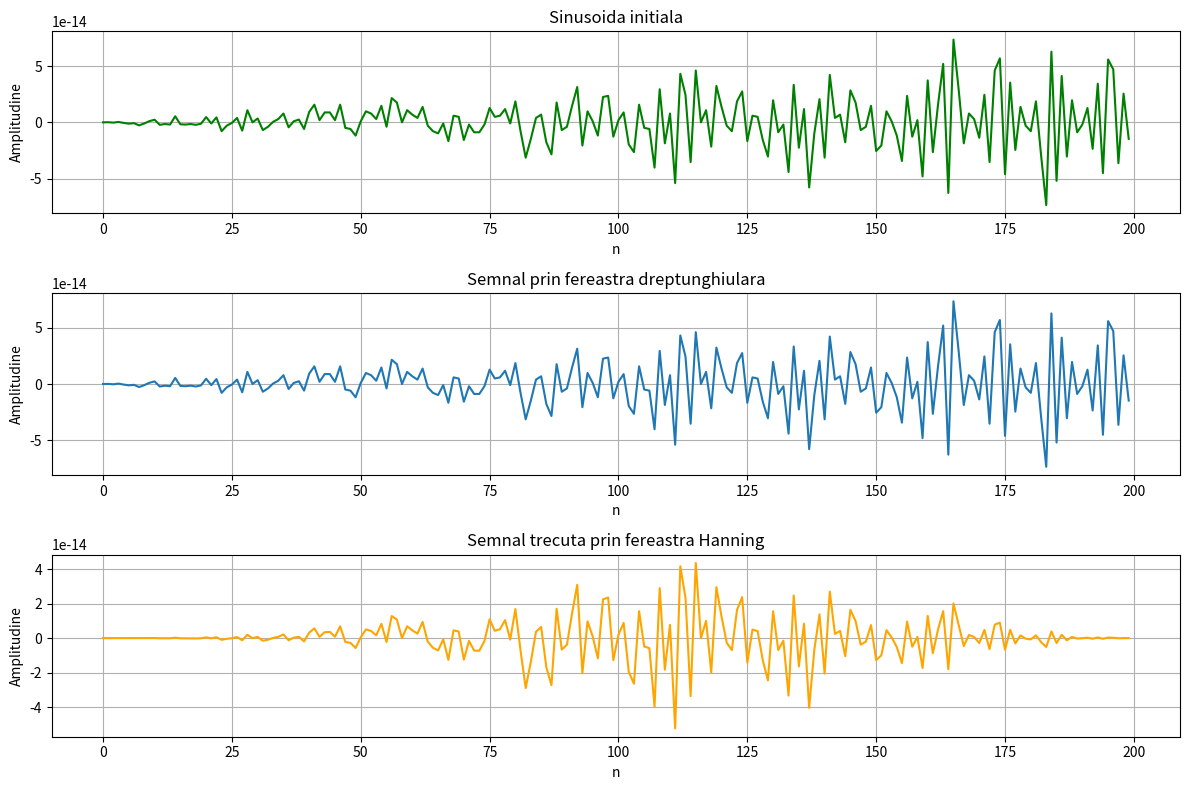

The script that saved this image:
import numpy as np
import matplotlib.pyplot as plt

def fereastra_dreptunghiulara(N):
    return np.ones(N)

def fereastra_hanning(N):
    n = np.arange(N)
    return 0.5 * (1 - np.cos(2 * np.pi * n / N))

Nw = 200
f = 100
A = 1
phi = 0

n = np.arange(Nw)
t = n / Nw   

x = A * np.sin(2 * np.pi * f * t + phi)

x_rect = x * fereastra_dreptunghiulara(Nw)
x_hann = x * fereastra_hanning(Nw)

plt.figure(figsize=(12,8))

plt.subplot(3,1,1)
plt.plot(n, x, color='green')
plt.title('Sinusoida initiala')
plt.xlabel('n')
plt.ylabel('Amplitudine')
plt.grid(True)

plt.subplot(3,1,2)
plt.plot(n, x_rect)
plt.title('Semnal prin fereastra dreptunghiulara')
plt.xlabel('n')
plt.ylabel('Amplitudine')
plt.grid(True)

plt.subplot(3,1,3)
plt.plot(n, x_hann, color='orange')
plt.title('Semnal trecuta prin fereastra Hanning')
plt.xlabel('n')
plt.ylabel('Amplitudine')
plt.grid(True)

plt.tight_layout()
plt.show()
